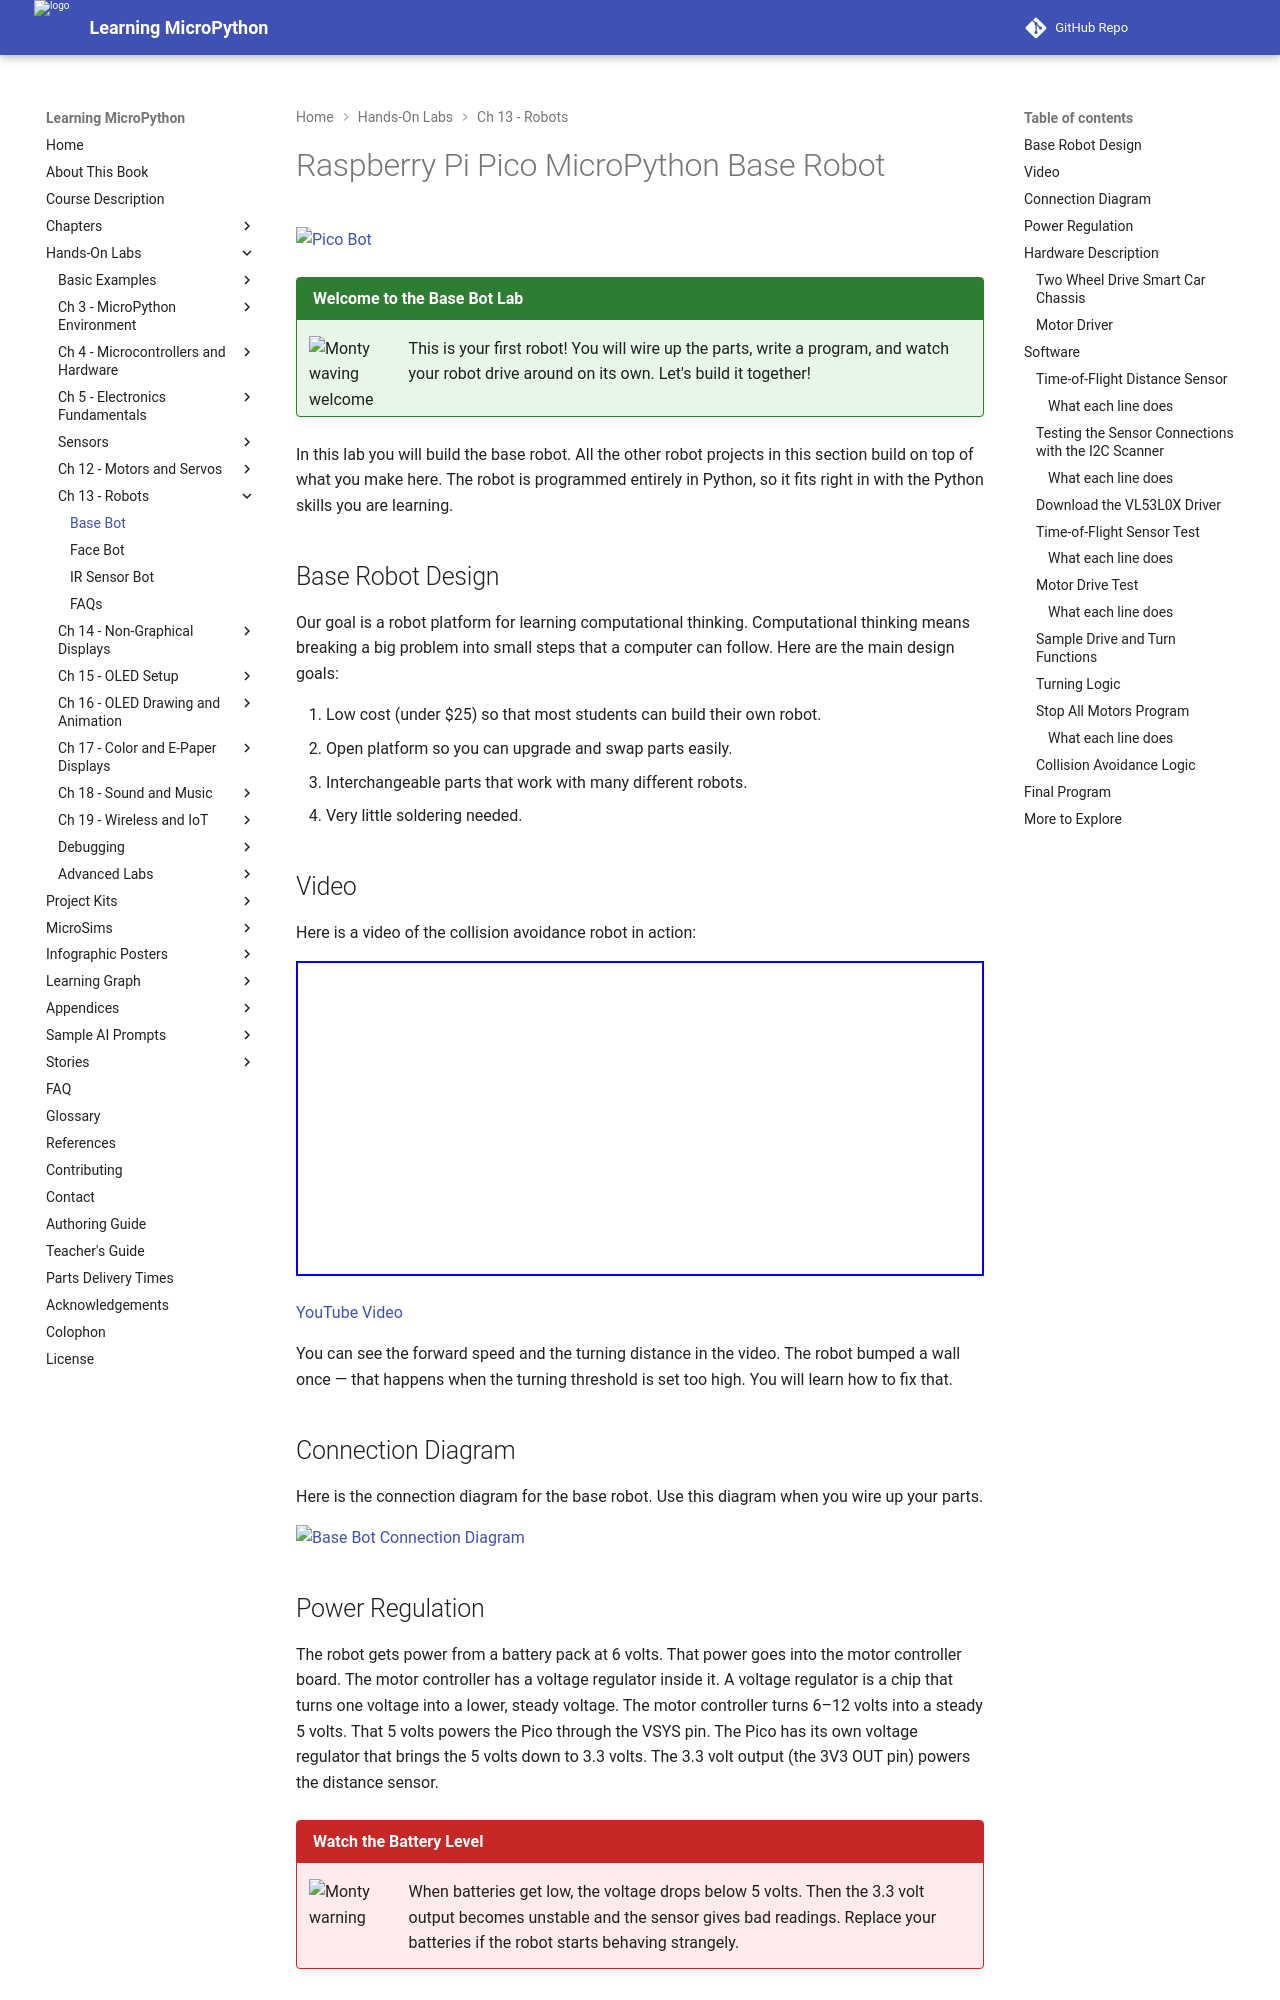

repository: dmccreary/learning-micropython · page: hands-on-labs/13-robots-mobile-systems/02-base-bot/index.html · generator: mkdocs

# Raspberry Pi Pico MicroPython Base Robot

![Pico Bot](../imb/../../img/pico-bot.jpg)

!!! mascot-welcome "Welcome to the Base Bot Lab"
    ![Monty waving welcome](../../img/mascot/welcome.png){ class="mascot-admonition-img" }
    This is your first robot! You will wire up the parts, write a program, and watch your robot drive around on its own. Let's build it together!

In this lab you will build the base robot. All the other robot projects in this section build on top of what you make here. The robot is programmed entirely in Python, so it fits right in with the Python skills you are learning.

## Base Robot Design

Our goal is a robot platform for learning computational thinking. Computational thinking means breaking a big problem into small steps that a computer can follow. Here are the main design goals:

1. Low cost (under $25) so that most students can build their own robot.
2. Open platform so you can upgrade and swap parts easily.
3. Interchangeable parts that work with many different robots.
4. Very little soldering needed.

## Video

Here is a video of the collision avoidance robot in action:

<iframe width="560" height="315" src="https://www.youtube.com/embed/0d3tF1oXu90" title="YouTube video player" frameborder="0" allow="accelerometer; autoplay; clipboard-write; encrypted-media; gyroscope; picture-in-picture" allowfullscreen></iframe>

[YouTube Video](https://youtu.be/0d3tF1oXu90)

You can see the forward speed and the turning distance in the video. The robot bumped a wall once — that happens when the turning threshold is set too high. You will learn how to fix that.

## Connection Diagram

Here is the connection diagram for the base robot. Use this diagram when you wire up your parts.

![Base Bot Connection Diagram](../../img/base-bot-connection-diagram.png)

## Power Regulation

The robot gets power from a battery pack at 6 volts. That power goes into the motor controller board. The motor controller has a voltage regulator inside it. A voltage regulator is a chip that turns one voltage into a lower, steady voltage. The motor controller turns 6–12 volts into a steady 5 volts. That 5 volts powers the Pico through the VSYS pin. The Pico has its own voltage regulator that brings the 5 volts down to 3.3 volts. The 3.3 volt output (the 3V3 OUT pin) powers the distance sensor.

!!! mascot-warning "Watch the Battery Level"
    ![Monty warning](../../img/mascot/warning.png){ class="mascot-admonition-img" }
    When batteries get low, the voltage drops below 5 volts. Then the 3.3 volt output becomes unstable and the sensor gives bad readings. Replace your batteries if the robot starts behaving strangely.

## Hardware Description

Here is a summary of the main parts and their prices as of June 2021. Some parts ship from overseas and may take 2–3 weeks to arrive.

![Pico Bot Parts List](../../img/pico-bot-parts-list.png)

Here is a Google Sheet with all the parts:

[Detailed Parts List Google Sheet](https://docs.google.com/spreadsheets/d/1I6PwM470JuRHZVHkg1uiMuoXlsIpyv0Ak2ayZP8VWFc/edit?usp=sharing)
